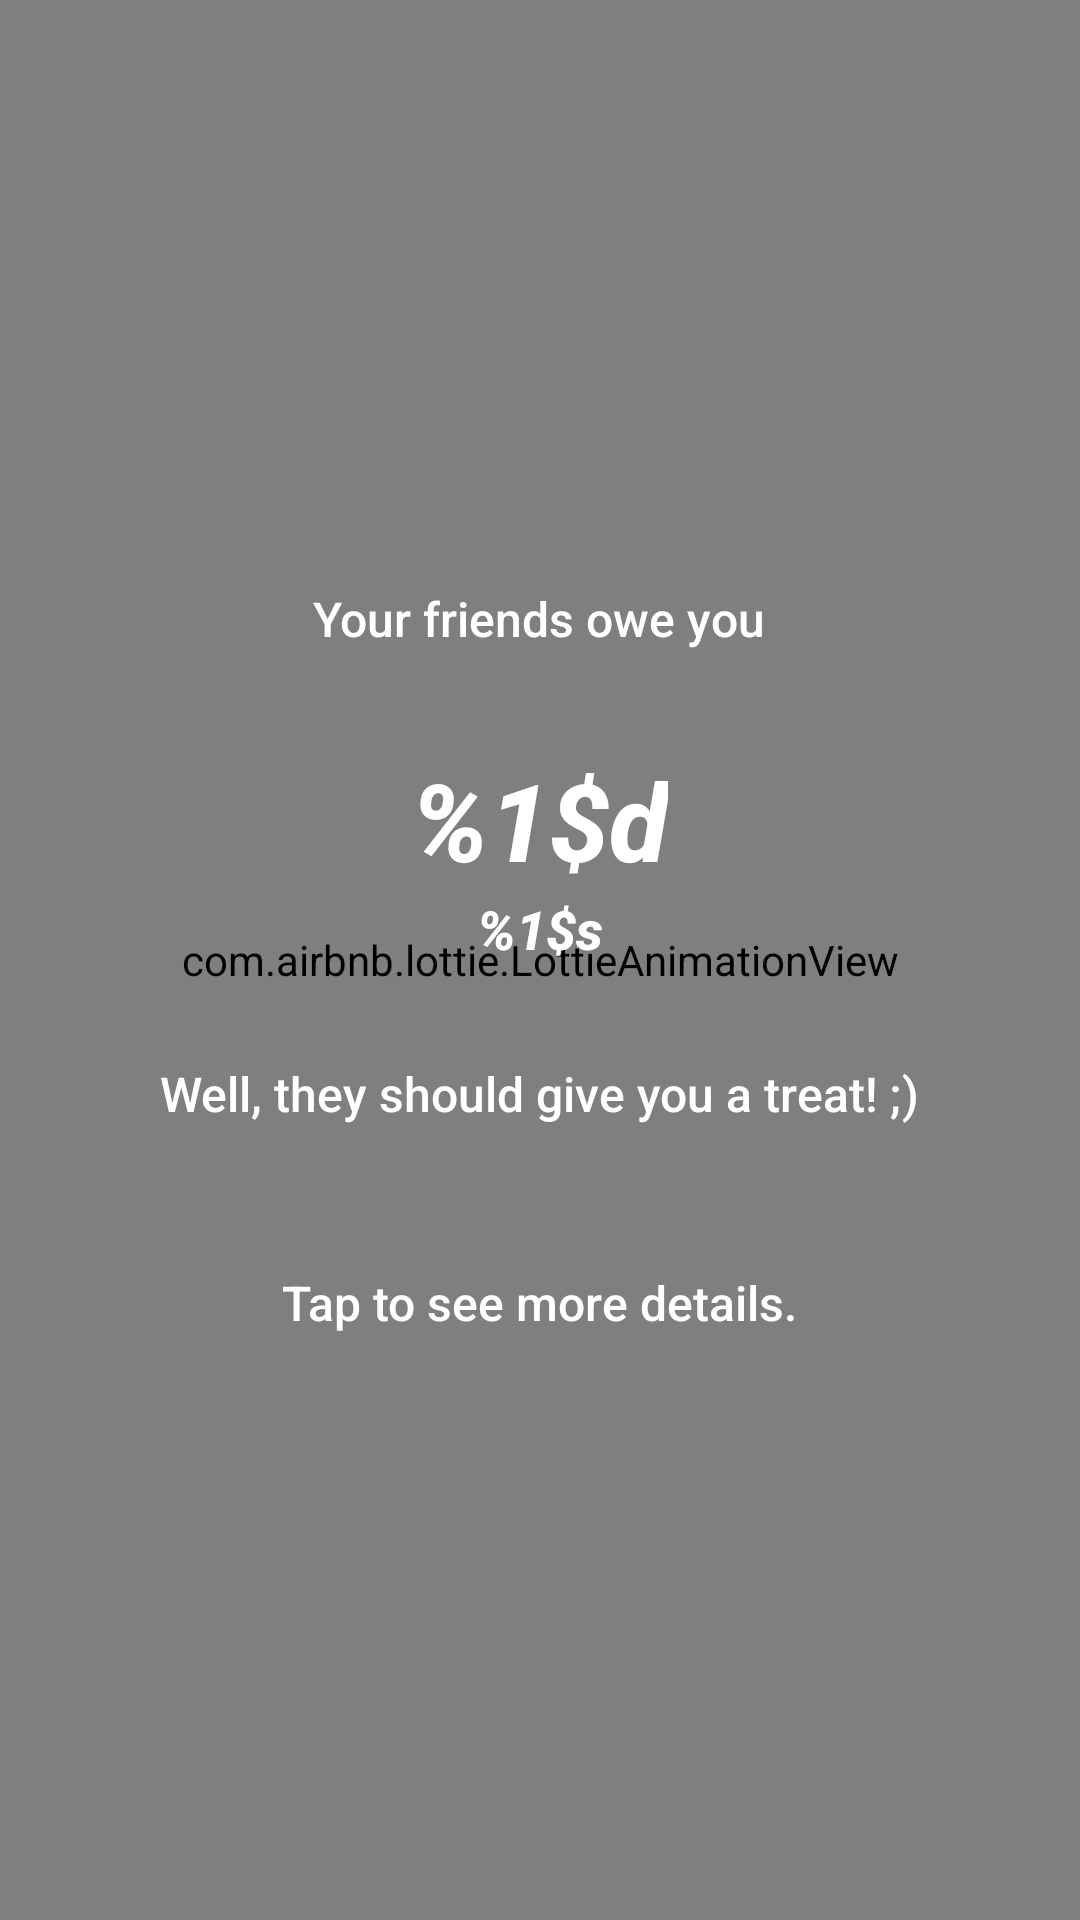

This screen was rendered from an Android layout file. Write that file and the resources it references.
<!-- AndroidManifest.xml: application theme AppTheme -->
<!-- res/layout/fragment_wallet.xml -->
<?xml version="1.0" encoding="utf-8"?>
<LinearLayout xmlns:android="http://schemas.android.com/apk/res/android"
    xmlns:tools="http://schemas.android.com/tools"
    android:layout_width="match_parent"
    android:layout_height="match_parent"
    android:gravity="center"
    android:orientation="vertical"
    xmlns:app="http://schemas.android.com/apk/res-auto"
    tools:context=".fragments.WalletFragment">

    <androidx.constraintlayout.widget.ConstraintLayout
        android:id="@+id/walletShow"
        android:layout_width="match_parent"
        android:layout_height="match_parent">

        <com.airbnb.lottie.LottieAnimationView
            android:id="@+id/walletShowAnimation"
            android:layout_width="match_parent"
            android:layout_height="match_parent"
            android:scaleType="centerCrop"
            app:lottie_autoPlay="true"
            app:lottie_speed="0.5"
            app:lottie_fileName="waves.json"
            app:lottie_loop="true" />

        <LinearLayout
            android:layout_width="match_parent"
            android:layout_height="wrap_content"
            android:orientation="vertical"
            android:layout_margin="24dp"
            app:layout_constraintTop_toTopOf="parent"
            app:layout_constraintBottom_toBottomOf="parent"
            android:gravity="center">

            <TextView
                android:id="@+id/walletShowMsgHeader"
                android:layout_width="wrap_content"
                android:layout_height="wrap_content"
                android:layout_margin="16dp"
                android:autoLink="web"
                android:gravity="center"
                android:lineSpacingMultiplier="1.4"
                android:textAppearance="@style/TextAppearance.AppCompat.Body2"
                android:text="@string/wallet_text_others_header"
                android:textColor="#FFF"
                android:textSize="16sp"
                app:layout_constraintTop_toTopOf="parent"
                app:layout_constraintBottom_toBottomOf="parent"
                app:layout_constraintStart_toStartOf="parent"
                app:layout_constraintEnd_toEndOf="parent"/>

            <TextView
                android:id="@+id/walletShowMsgMidNum"
                android:layout_width="wrap_content"
                android:layout_height="wrap_content"
                android:layout_marginTop="16dp"
                android:autoLink="web"
                android:gravity="center"
                android:lineSpacingMultiplier="1.4"
                android:textAppearance="@style/TextAppearance.AppCompat.Body2"
                android:text="@string/wallet_text_mid_num"
                android:textColor="#FFF"
                android:textSize="36sp"
                app:layout_constraintTop_toTopOf="parent"
                app:layout_constraintBottom_toBottomOf="parent"
                app:layout_constraintStart_toStartOf="parent"
                app:layout_constraintEnd_toEndOf="parent"/>

            <TextView
                android:id="@+id/walletShowMsgMidCurr"
                android:layout_width="wrap_content"
                android:layout_height="wrap_content"
                android:autoLink="web"
                android:layout_marginBottom="16dp"
                android:gravity="center"
                android:lineSpacingMultiplier="1.4"
                android:textAppearance="@style/TextAppearance.AppCompat.Body2"
                android:text="@string/wallet_text_mid_curr"
                android:textColor="#FFF"
                android:textSize="18sp"
                app:layout_constraintTop_toTopOf="parent"
                app:layout_constraintBottom_toBottomOf="parent"
                app:layout_constraintStart_toStartOf="parent"
                app:layout_constraintEnd_toEndOf="parent"/>

            <TextView
                android:id="@+id/walletShowMsgFooter"
                android:layout_width="wrap_content"
                android:layout_height="wrap_content"
                android:layout_margin="16dp"
                android:autoLink="web"
                android:gravity="center"
                android:lineSpacingMultiplier="1.4"
                android:textAppearance="@style/TextAppearance.AppCompat.Body2"
                android:textColor="#FFF"
                android:text="@string/wallet_text_others_footer"
                android:textSize="16sp"
                app:layout_constraintTop_toTopOf="parent"
                app:layout_constraintBottom_toBottomOf="parent"
                app:layout_constraintStart_toStartOf="parent"
                app:layout_constraintEnd_toEndOf="parent"/>

            <TextView
                android:id="@+id/walletShowMsgFooterUniversal"
                android:layout_width="wrap_content"
                android:layout_height="wrap_content"
                android:layout_margin="16dp"
                android:paddingTop="16dp"
                android:autoLink="web"
                android:gravity="center"
                android:lineSpacingMultiplier="1.4"
                android:textAppearance="@style/TextAppearance.AppCompat.Body2"
                android:textColor="#FFF"
                android:text="@string/wallet_footer"
                android:textSize="16sp"
                app:layout_constraintTop_toTopOf="parent"
                app:layout_constraintBottom_toBottomOf="parent"
                app:layout_constraintStart_toStartOf="parent"
                app:layout_constraintEnd_toEndOf="parent"/>

        </LinearLayout>

    </androidx.constraintlayout.widget.ConstraintLayout>

    <androidx.constraintlayout.widget.ConstraintLayout
        android:id="@+id/emptyWallet"
        android:layout_width="match_parent"
        android:layout_height="wrap_content"
        android:visibility="gone">

        <com.airbnb.lottie.LottieAnimationView
            android:id="@+id/emptyWalletAnimation"
            android:layout_width="match_parent"
            android:layout_height="match_parent"
            app:layout_constraintTop_toTopOf="parent"
            app:lottie_autoPlay="true"
            app:lottie_fileName="empty.json"
            app:lottie_loop="true" />

        <TextView
            android:id="@+id/emptyWalletMsg"
            android:layout_width="match_parent"
            android:layout_height="wrap_content"
            android:layout_margin="16dp"
            android:autoLink="web"
            android:gravity="center"
            android:lineSpacingMultiplier="1.4"
            android:text="@string/no_wallet"
            android:textAppearance="@style/TextAppearance.AppCompat.Body2"
            android:textColor="#6c6c6c"
            android:textSize="16sp"
            app:layout_constraintTop_toBottomOf="@id/emptyWalletAnimation" />

    </androidx.constraintlayout.widget.ConstraintLayout>

    <androidx.constraintlayout.widget.ConstraintLayout
        android:id="@+id/loadingwalletFragment"
        android:layout_width="match_parent"
        android:layout_height="match_parent"
        android:elevation="16dp"
        android:background="#FFF"
        android:visibility="gone">

        <com.airbnb.lottie.LottieAnimationView
            android:id="@+id/loadingWalletAnimationList"
            android:layout_width="144dp"
            android:layout_height="144dp"
            android:layout_marginBottom="56dp"
            app:layout_constraintStart_toStartOf="parent"
            app:layout_constraintEnd_toEndOf="parent"
            app:layout_constraintTop_toTopOf="parent"
            app:layout_constraintBottom_toBottomOf="parent"
            app:lottie_autoPlay="true"
            app:lottie_fileName="rippleloading.json"
            app:lottie_loop="true" />

        <TextView
            android:id="@+id/loadingWalletMsgList"
            android:layout_width="match_parent"
            android:layout_height="wrap_content"
            android:layout_margin="32dp"
            android:autoLink="web"
            android:gravity="center"
            android:lineSpacingMultiplier="1.4"
            android:text="@string/loading_wallet"
            android:textAppearance="@style/TextAppearance.AppCompat.Body2"
            android:textColor="#6c6c6c"
            android:textSize="16sp"
            app:layout_constraintTop_toBottomOf="@id/loadingWalletAnimationList"/>

    </androidx.constraintlayout.widget.ConstraintLayout>

</LinearLayout>
<!-- resources referenced by this layout -->
<resources>
  <string name="loading_wallet">Trace is fetching your wallet</string>
  <string name="no_wallet">Hey there! Your wallet is empty.\nClick on the add button here below to get started!</string>
  <string name="wallet_footer">Tap to see more details.</string>
  <string name="wallet_text_mid_curr"><b><i>%1$s</i></b></string>
  <string name="wallet_text_mid_num"><b><i>%1$d</i></b></string>
  <string name="wallet_text_others_footer">Well, they should give you a treat! ;)</string>
  <string name="wallet_text_others_header">Your friends owe you</string>
  <style name="AppTheme" parent="Theme.MaterialComponents.Light.NoActionBar">
          
          <item name="colorPrimary">@color/colorPrimary</item>
          <item name="colorPrimaryDark">@color/colorPrimaryDark</item>
          <item name="colorAccent">#279fef</item>
          <item name="android:windowTranslucentStatus">true</item>
          <item name="android:windowTranslucentNavigation">true</item>
      </style>
  <!-- not gathered from this repository: default colours our renderer supplied (Android Studio template values) -->
  <color name="colorPrimary">#FF6200EE</color>
  <color name="colorPrimaryDark">#FF3700B3</color>
</resources>
